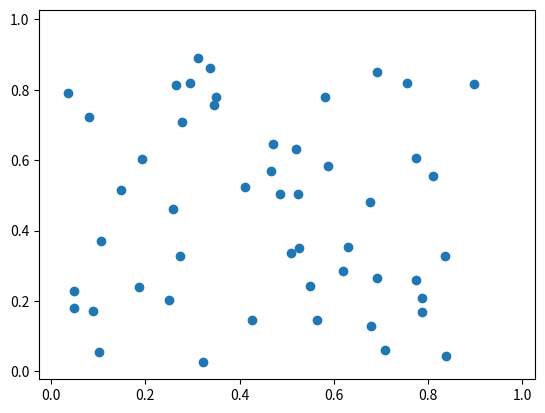

Source code (Python): (Note: this script raises an exception after producing the figure.)
#!/usr/bin/env python3
# -*- coding: utf-8 -*-
"""
Created on Sat Mar 26 19:17:22 2022
[redacted]
"""

#### MODULE
import numpy as np, pylab as plt
import pandas as pd
from itertools import combinations
from matplotlib import animation

################## FUNCTION
def border_collision(X,V,r):
    x,y = X
    vx, vy = V
    ### update position
    # x - r < 0:
    x[x - r < 0] = r[x - r < 0]
    vx[x - r < 0] = -vx[x - r < 0]
    # x + r > 1:
    x[x + r > 1] = 1-r[x + r > 1]
    vx[x + r > 1] = - vx[x + r > 1]
    # y - r < 0:
    y[y - r < 0] = r[y - r < 0]
    vy[y - r < 0] = -vy[y - r < 0]
    # y + r > 1:
    y[y + r > 1] = 1-r[y + r > 1]
    vy[y + r > 1] = -vy[y + r > 1]       


def elastic_collision(r1, r2, v1, v2):
    # input variable
    m1, m2 = r1**2, r2**2
    M = m1 + m2
    # conservation law
    d = np.linalg.norm(r1 - r2)**2
    u1 = v1 - 2*m2 / M * np.dot(v1-v2, r1-r2) / d * (r1 - r2)
    u2 = v2 - 2*m1 / M * np.dot(v2-v1, r2-r1) / d * (r2 - r1)
    ## return new velocity
    return (u1,u2)

################## Particules

n = 50
radii = (0.03*np.random.random(n)+0.02)[None] #radius
r = radii + (1 - 2*radii) * np.random.random((2,n)) #position
u = (0.1*np.random.random(n) + 0.05)*np.exp(1j*(2*np.pi * np.random.random(n)))
v = np.column_stack((u.real,u.imag)).T # velocity

#### Iterate
dt = 0.01
T = 1000

fig = plt.figure()
plot_list = []
for t in range(T) :
    # advance
    r += v * dt
    # border
    border_collision(r,v,radii.squeeze())
    # collision
    pairs = combinations(range(n), 2)
    for i,j in pairs:
        if np.hypot(*(r[:,i] - r[:,j])) < radii[:,i] + radii[:,j] :
            m1, m2 = r[:,i]**2, r[:,j]**2
            v[:,i], v[:,j] = elastic_collision(r[:,i], r[:,j], v[:,i], v[:,j])
    # save plot
    plot_list.append([plt.scatter(r[0],r[1])])
    
anim = animation.ArtistAnimation(fig, plot_list, interval=100)
anim.save("animation.mp4")